Image classification data set "data" (saiwho/ikea-dataset-classification on GitHub). Class labels (4): bed, chair, dinnerware, wardrobe.

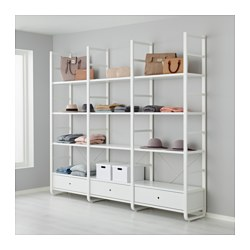
Label: wardrobe

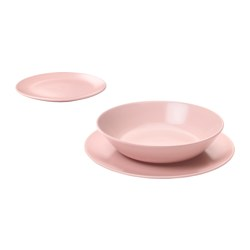
Label: dinnerware

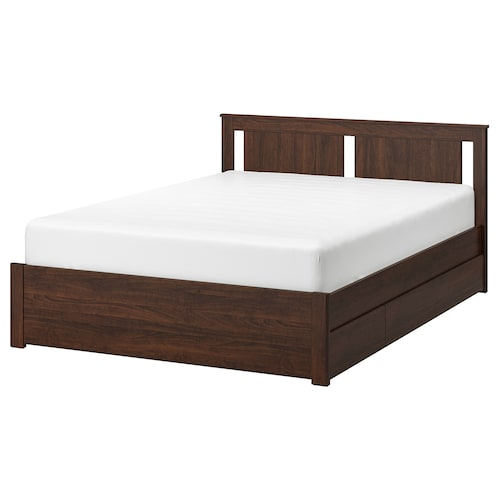
Label: bed

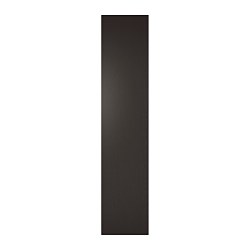
Label: wardrobe

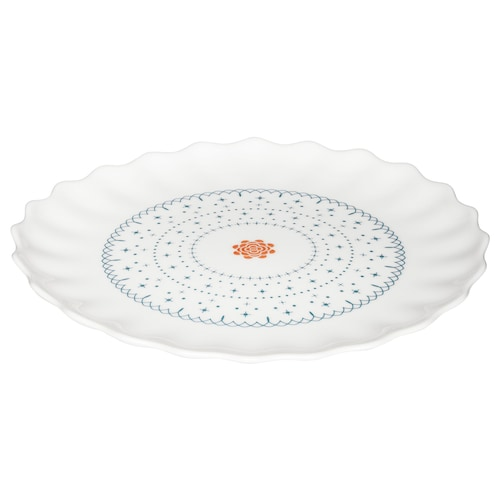
Label: dinnerware

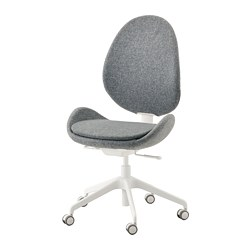
Label: chair
